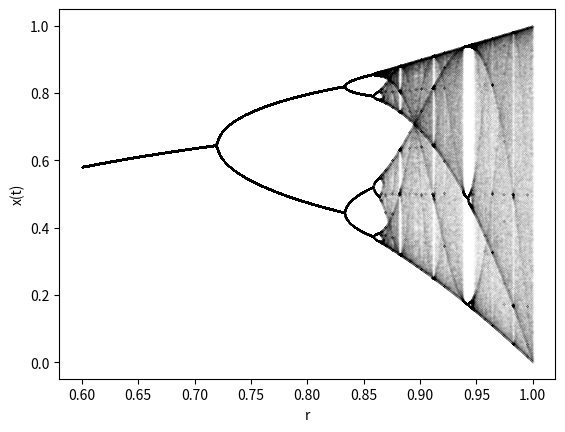

Python code for this plot:
# -*- coding: utf-8 -*-
"""
Created on Wed Jul  8 16:28:54 2020

[redacted]
"""


# bifurcation diagram for the large r (chaotic) behavior of the sine map. 
# this is pretty cool and did not take a fraction of time I expected to generate.

import numpy as np

x = 0.1

rval = []

xval = [x]

for r in np.arange(0.6, 1, 0.0001):
    for j in range(600):
        x = r*np.sin(np.pi*x)
        xval.append(x)
    rval.append(xval)
    x = 0.1
    xval = [x]
    
import matplotlib.pyplot as plt

rar = []

for r in np.arange(0.6, 1, 0.0001):
    rl = r*np.ones(199)
    rar.append(rl)

for j in range(len(rval)):
    plt.plot(rar[j], rval[j][400:599], 'ok', markersize = '0.01')
    plt.xlabel('r')
    plt.ylabel('x(t)')
    
plt.savefig('sine_map_bifurcation.png', dpi=900, transparent=False, bbox_inches='tight')
    
# here we can see a single attractor grow as a function of r followed by a 
# period doubling cascade into chaos.
    